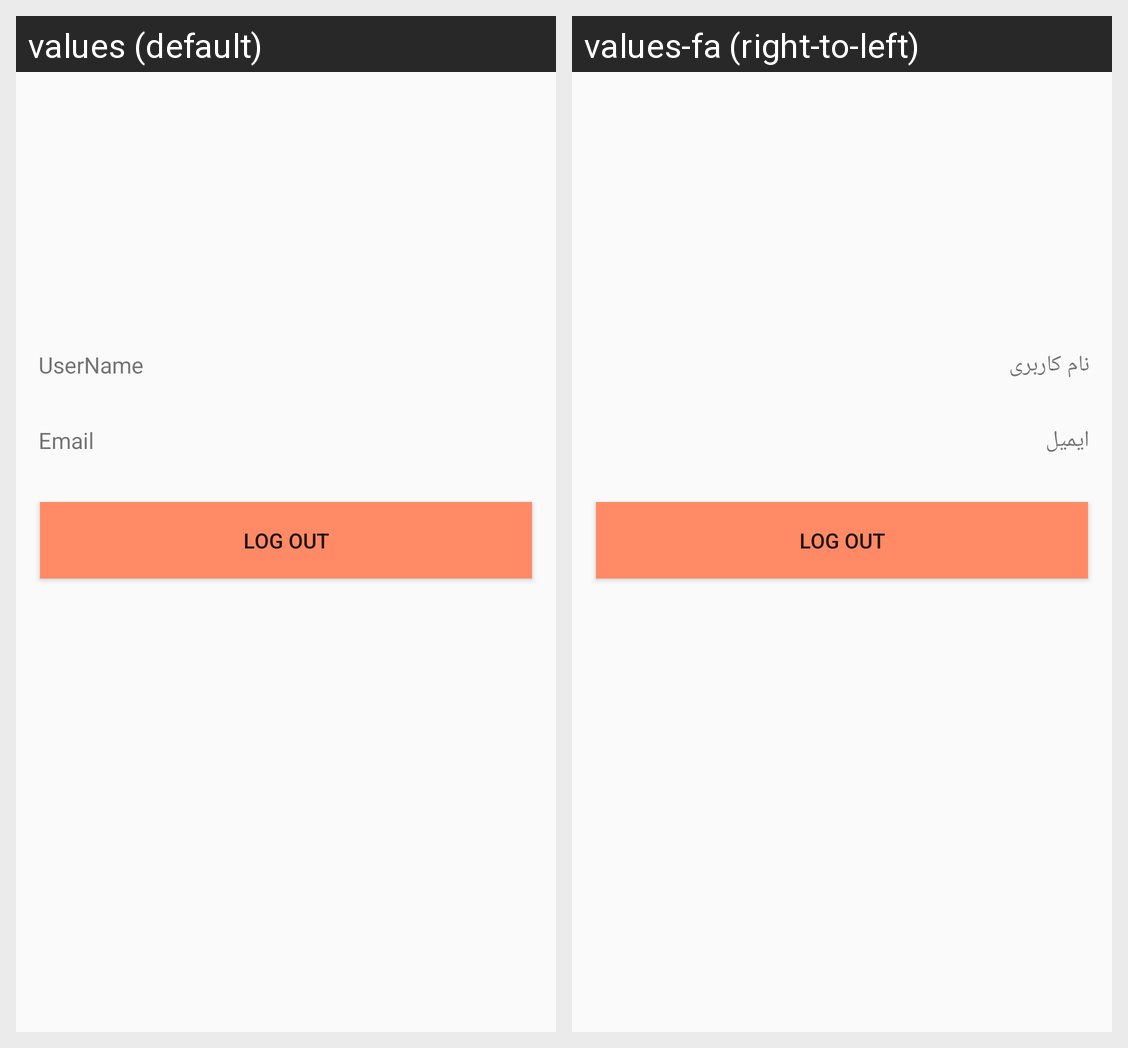

This grid shows one Android layout under two languages. Give, for every string resource on the screen, its name, the default text and each shown locale's text.
Android screen res/layout/fragment_profile.xml rendered under 2 locales, left to right: values (default), values-fa (right-to-left). Device: Nexus 5 (rendered at 1080×1920; each locale shown at half size, 540×960, under a caption strip naming it); theme AppTheme.
Strings drawn on this screen, with the default value and each locale's value (text and hints the layout hard-codes, and strings that could not be matched under every locale, appear in the picture but are not listed):

username
  values: UserName
  values-fa: نام کاربری

email
  values: Email
  values-fa: ایمیل
